86-way image classification set "Induk anak huruf di atas" from GitHub (muharismrgn/Lampung-Script-Classification); label vocabulary: ANG, BAN, BANG, BAR, BEE, CAN, CANG, CAR, CEE, DAN, DANG, DAR, DEE, GAN, GANG, GAR, GEE, GHAN, GHANG, GHAR, GHE, GHEE, GHE with diacritic, GHI, HAN, HANG, HAR, HEE, JAN, JANG, JAR, JEE, KAN, KANG, KAR, KEE, LAN, LANG, LAR, LEE, MAN, MANG, MAR, MEE, NAN, NANG, NAR, NEE, NGAN, NGANG, NGAR, NGE, NGEE, NGE with diacritic, NGI, NYAN, NYANG, NYAR, NYE, NYEE, NYE with diacritic, NYI, PAN, PANG, PAR, PEE, RAN, RANG, RAR, REE, SAN, SANG, SAR, SEE, TAN, TANG, TAR, TEE, WAN, WANG, WAR, WEE, YAN, YANG, YAR, YEE.

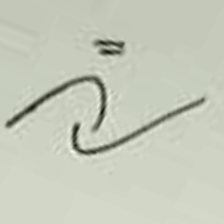
Label: RAN

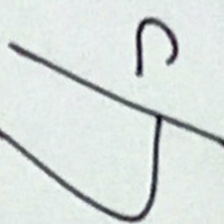
Label: TEE

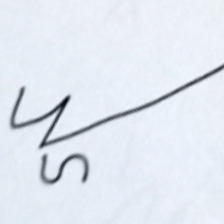
Label: NAR

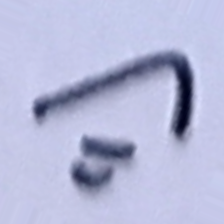
Label: PAN

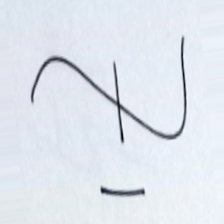
Label: CANG

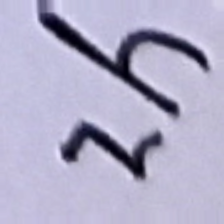
Label: TAR
